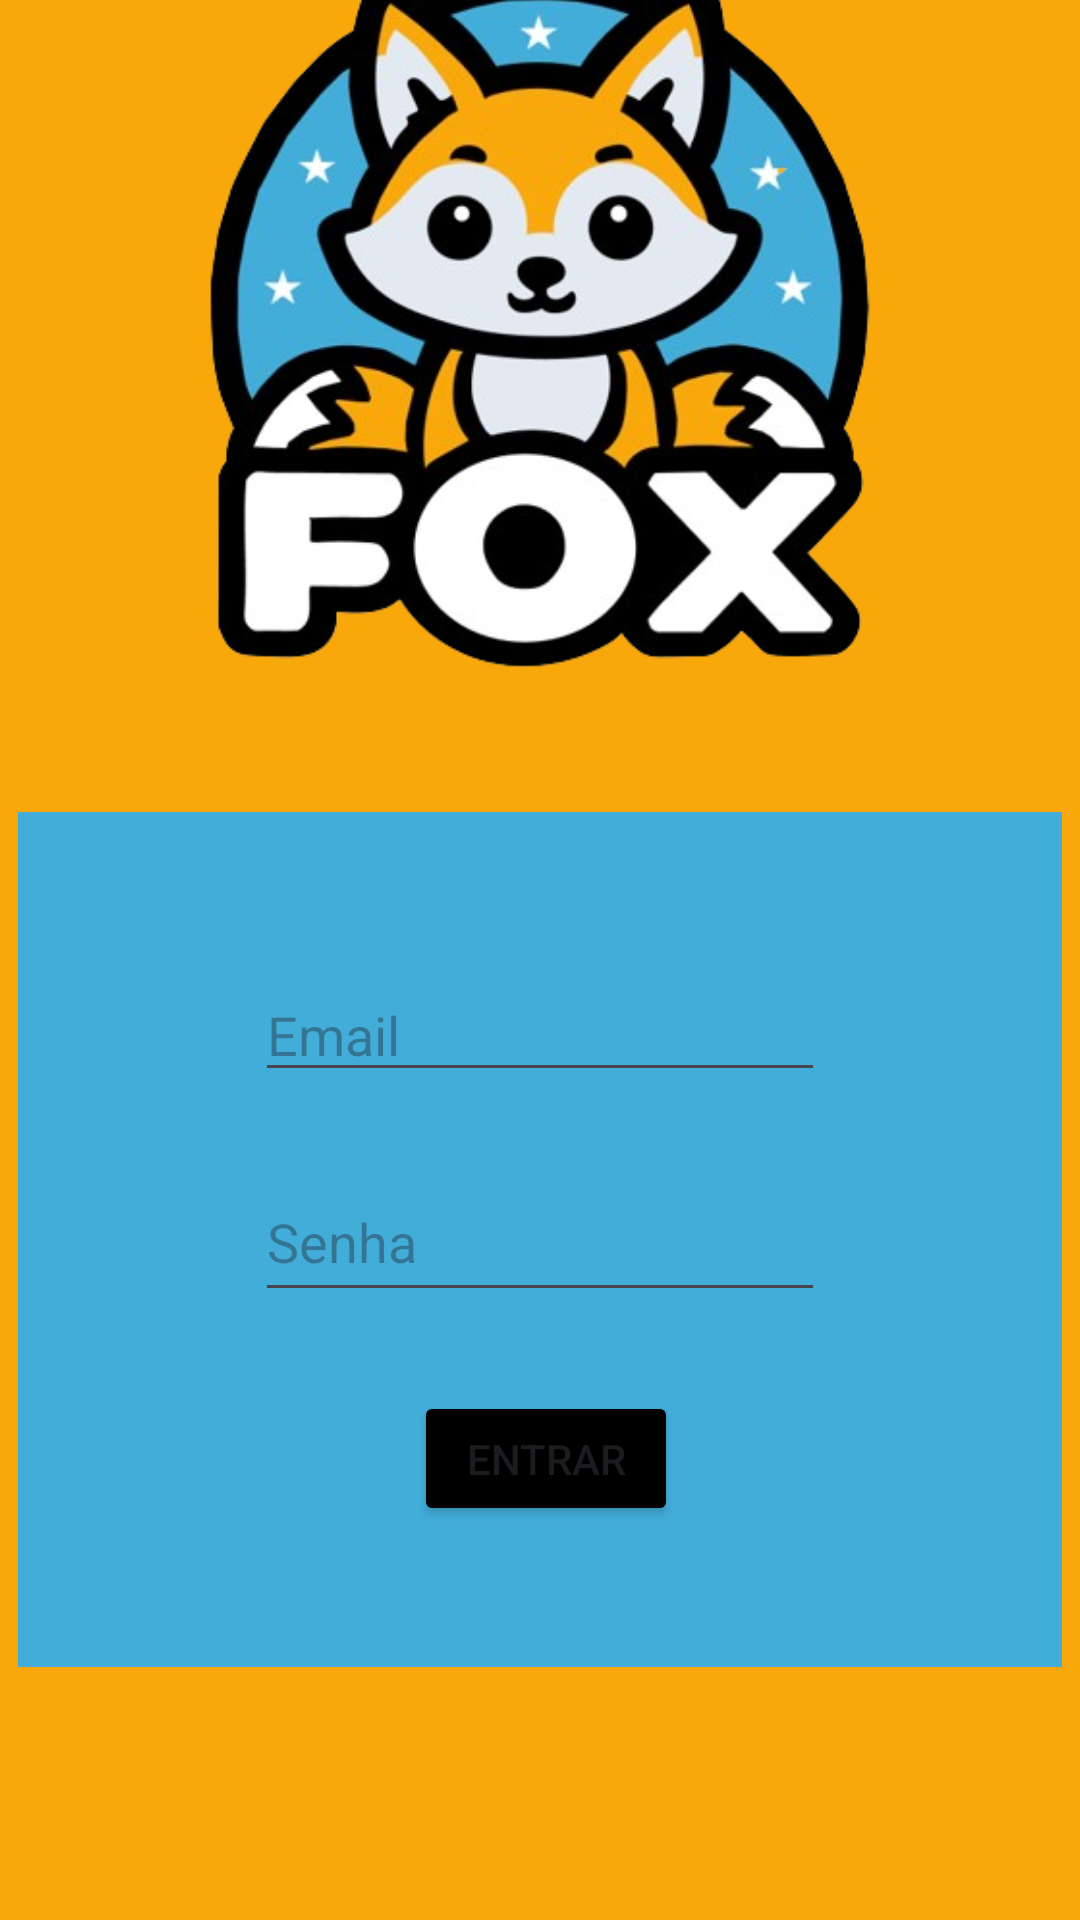

Write the Android layout XML for this screen, with the resource values it uses.
<!-- AndroidManifest.xml: application theme Theme.Fox -->
<!-- res/layout/login.xml -->
<?xml version="1.0" encoding="utf-8"?>
<androidx.constraintlayout.widget.ConstraintLayout xmlns:android="http://schemas.android.com/apk/res/android"
    xmlns:app="http://schemas.android.com/apk/res-auto"
    xmlns:tools="http://schemas.android.com/tools"
    android:layout_width="match_parent"
    android:layout_height="match_parent"
    android:background="#F9A80C">

    <androidx.constraintlayout.widget.ConstraintLayout
        android:id="@+id/constraintLayout"
        android:layout_width="348dp"
        android:layout_height="285dp"
        android:background="#43ADDA"
        app:layout_constraintBottom_toBottomOf="parent"
        app:layout_constraintEnd_toEndOf="parent"
        app:layout_constraintHorizontal_bias="0.492"
        app:layout_constraintStart_toStartOf="parent"
        app:layout_constraintTop_toTopOf="parent"
        app:layout_constraintVertical_bias="0.762">

        <EditText
            android:id="@+id/editTextText"
            android:layout_width="190dp"
            android:layout_height="0dp"
            android:layout_marginTop="52dp"
            android:ems="10"
            android:hint="Email"
            android:inputType="text"
            app:layout_constraintEnd_toEndOf="parent"
            app:layout_constraintStart_toStartOf="parent"
            app:layout_constraintTop_toTopOf="parent" />

        <EditText
            android:id="@+id/editTextTextPassword"
            android:layout_width="190dp"
            android:layout_height="50dp"
            android:ems="10"
            android:hint="Senha"
            android:inputType="textPassword"
            app:layout_constraintBottom_toBottomOf="parent"
            app:layout_constraintEnd_toEndOf="parent"
            app:layout_constraintStart_toStartOf="parent"
            app:layout_constraintTop_toTopOf="parent"
            app:layout_constraintVertical_bias="0.497" />

        <Button
            android:id="@+id/botao_entrar"
            android:layout_width="0dp"
            android:layout_height="45dp"
            android:layout_marginEnd="128dp"
            android:backgroundTint="#000000"
            android:text="Entrar"
            app:layout_constraintBottom_toBottomOf="parent"
            app:layout_constraintEnd_toEndOf="parent"
            app:layout_constraintTop_toTopOf="parent"
            app:layout_constraintVertical_bias="0.804" />

    </androidx.constraintlayout.widget.ConstraintLayout>

    <ImageView
        android:id="@+id/imageView"
        android:layout_width="348dp"
        android:layout_height="321dp"
        android:layout_marginBottom="4dp"
        app:layout_constraintBottom_toTopOf="@+id/constraintLayout"
        app:layout_constraintEnd_toEndOf="parent"
        app:layout_constraintHorizontal_bias="0.492"
        app:layout_constraintStart_toStartOf="parent"
        app:layout_constraintTop_toTopOf="parent"
        app:layout_constraintVertical_bias="1.0"
        app:srcCompat="@drawable/fox" />


</androidx.constraintlayout.widget.ConstraintLayout>
<!-- resources referenced by this layout -->
<resources>
  <!-- drawable fox: png bitmap (drawable, 165723 bytes) -->
  <style name="Theme.Fox" parent="Base.Theme.Fox" />
  <style name="Base.Theme.Fox" parent="Theme.Material3.DayNight.NoActionBar">
          
          
      </style>
</resources>
